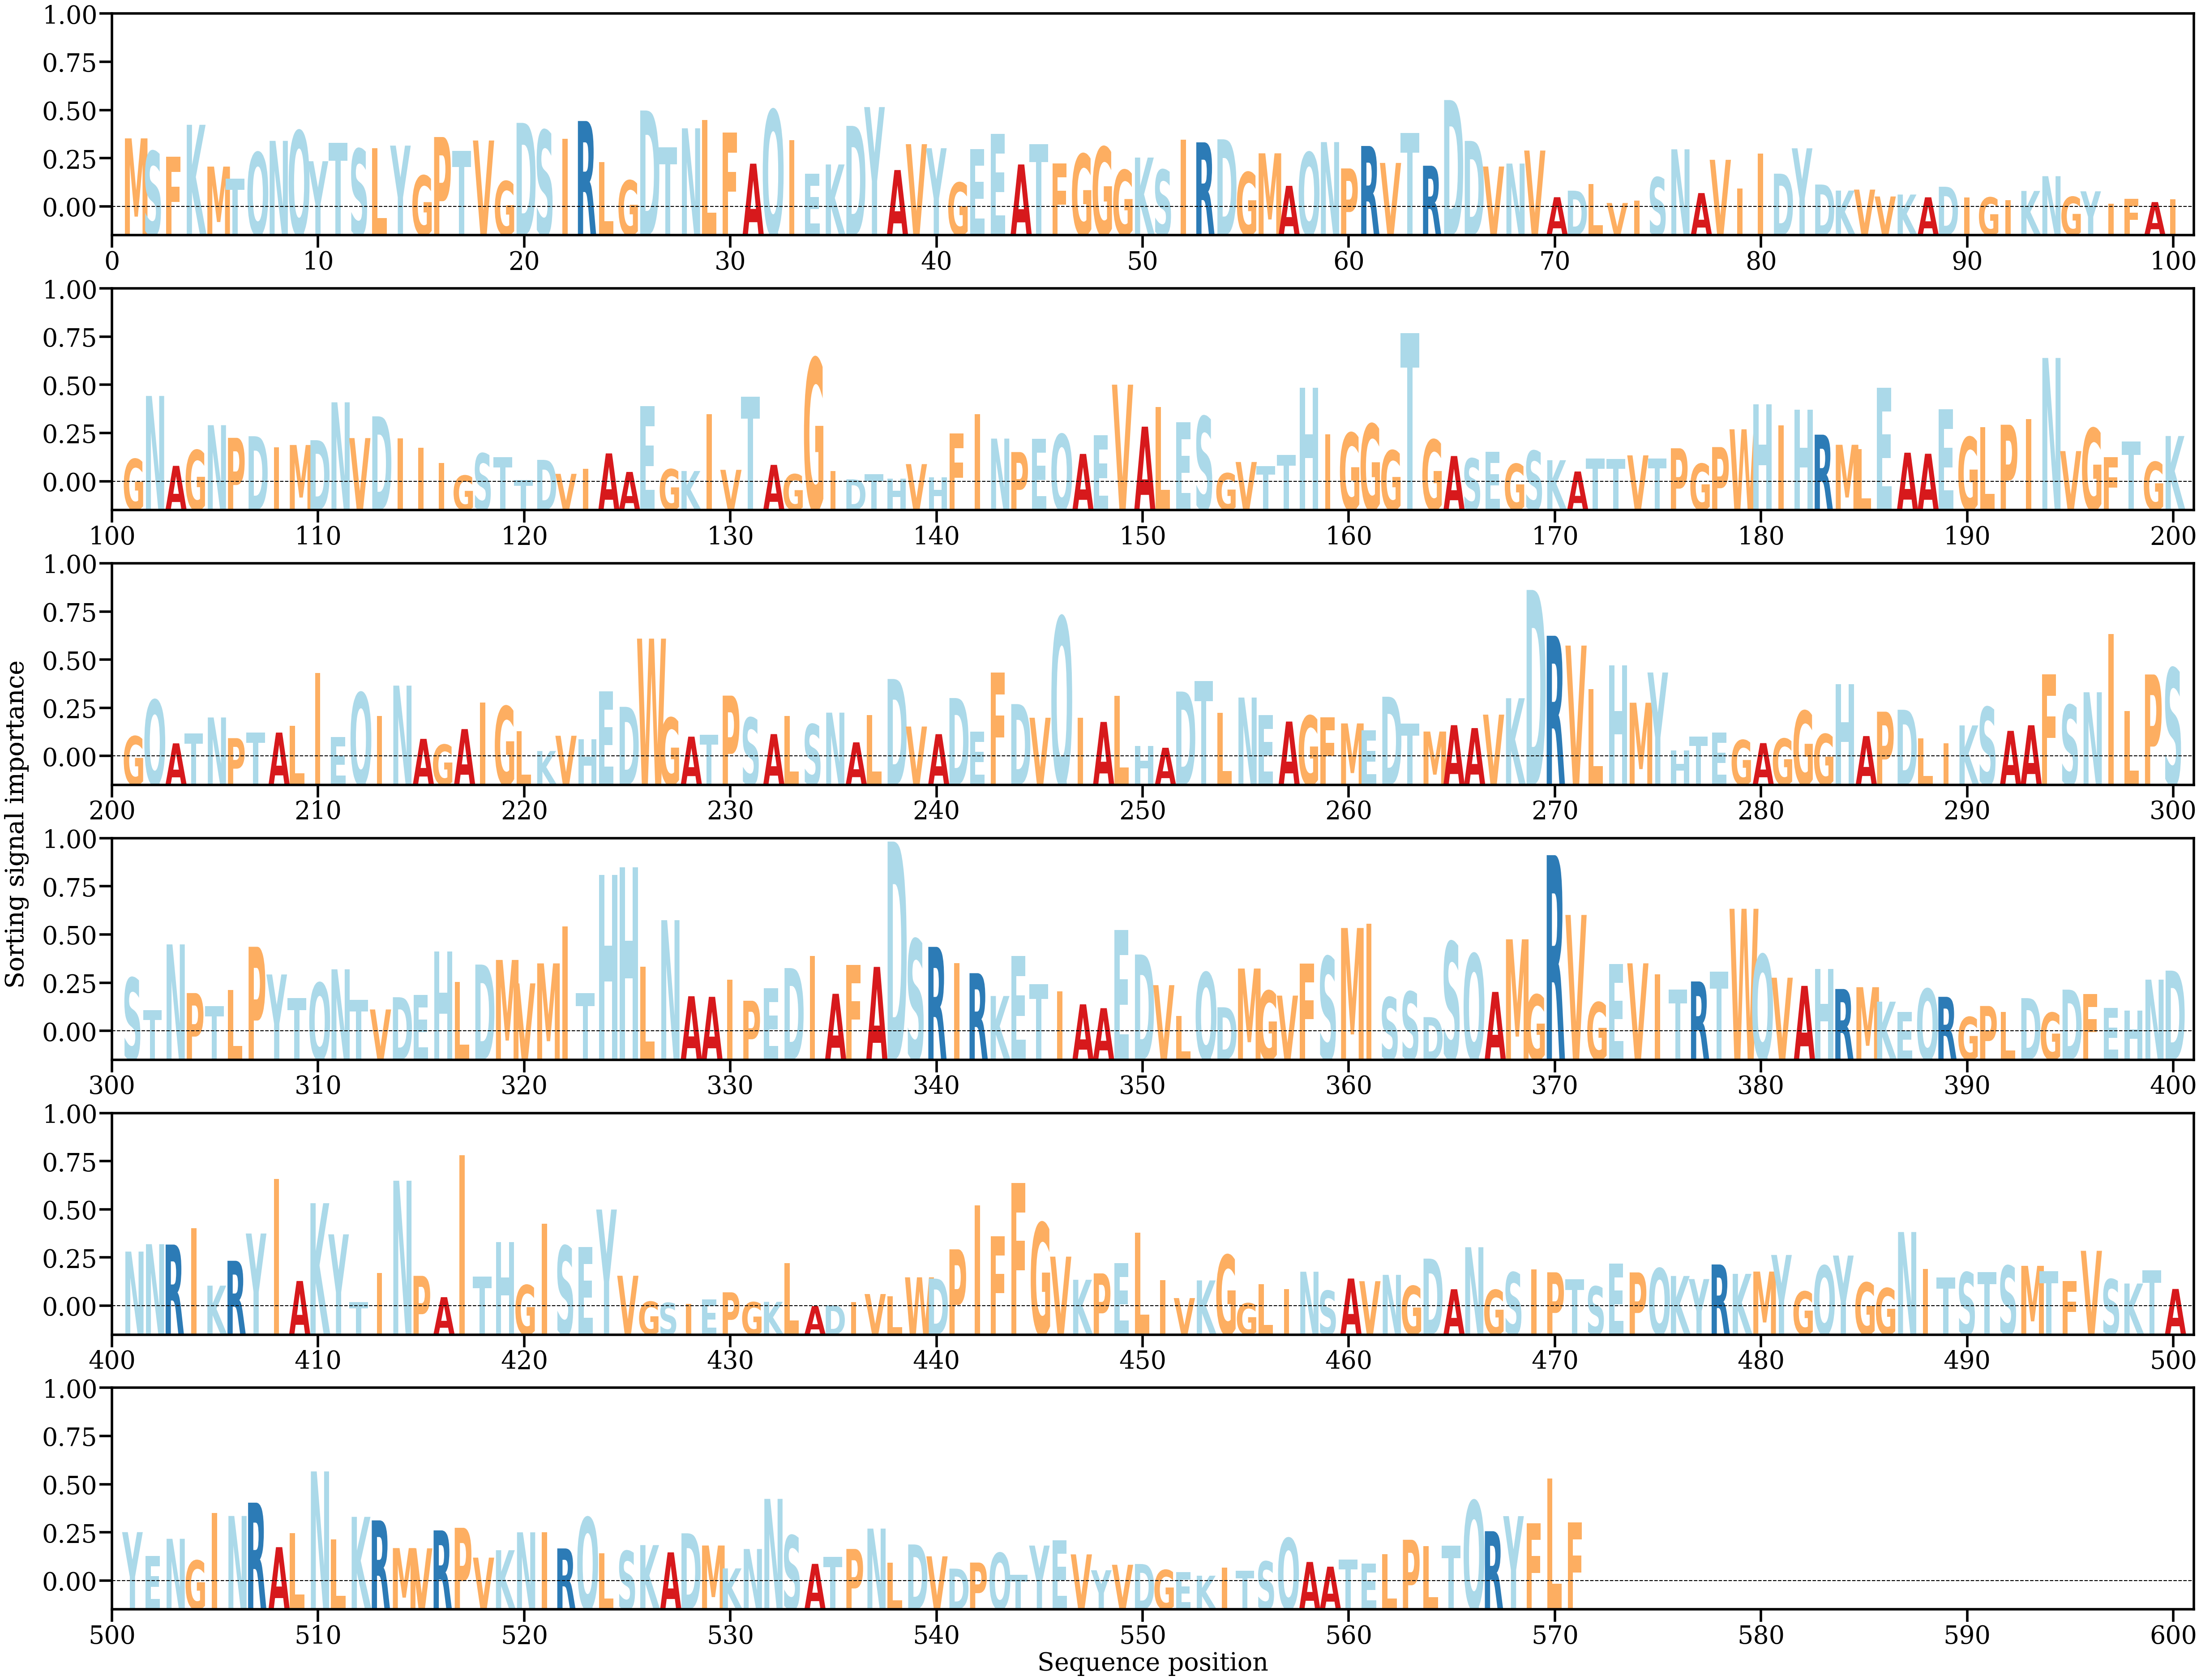

The file beside this chart, header and first rows:
AA, Alpha
M, [0.00267181]
S, [0.00217159]
F, [0.00196105]
K, [0.00319753]
M, [0.00157971]
T, [0.00110714]
Q, [0.00212648]
N, [0.00257595]
Q, [0.00296243]
Y, [0.0017876]
T, [0.00249808]
S, [0.00226224]
L, [0.00229484]
Y, [0.00239152]
G, [0.00123088]
P, [0.00272436]
T, [0.00219327]
V, [0.00258959]
G, [0.00101342]
D, [0.00327231]
S, [0.00298193]
I, [0.00265712]
R, [0.00334407]
L, [0.00175431]
G, [0.00104221]
D, [0.00375084]
T, [0.00232725]
N, [0.00306195]
L, [0.00338345]
F, [0.00289086]
A, [0.00169312]
Q, [0.00376742]
I, [0.00260534]
E, [0.00129974]
K, [0.00166194]
D, [0.00315573]
Y, [0.00388297]
A, [0.00144663]
V, [0.0024473]
Y, [0.00229113]
G, [0.00095976]
E, [0.00226317]
E, [0.00285206]
A, [0.0016623]
T, [0.00244494]
F, [0.00170982]
G, [0.00206671]
G, [0.00233687]
G, [0.00144659]
K, [0.00192941]
S, [0.00145714]
I, [0.00262644]
R, [0.0025187]
D, [0.00263552]
G, [0.00136149]
M, [0.00209366]
A, [0.00083572]
Q, [0.00212819]
N, [0.00252786]
P, [0.00150863]
... 511 more rows
